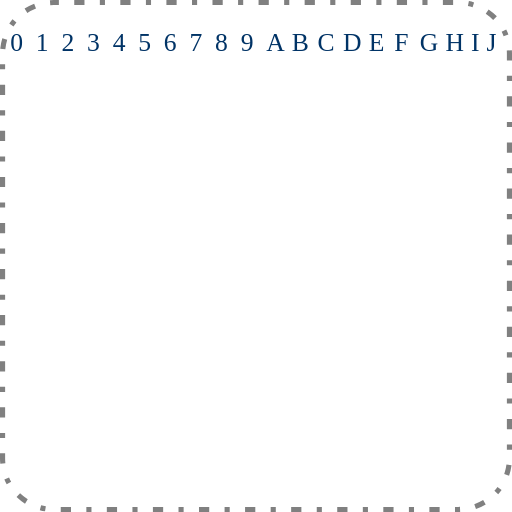
t = 0.00 s
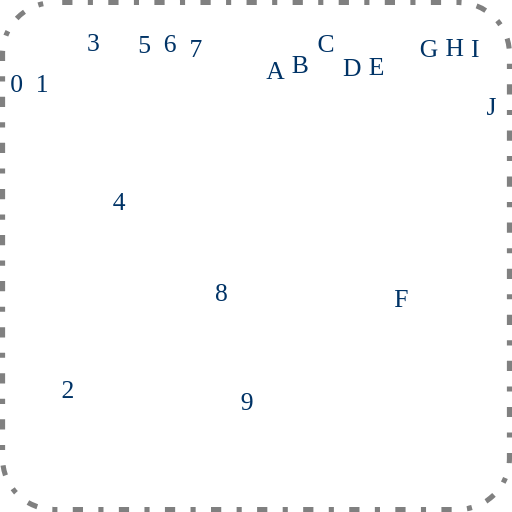
t = 2.00 s
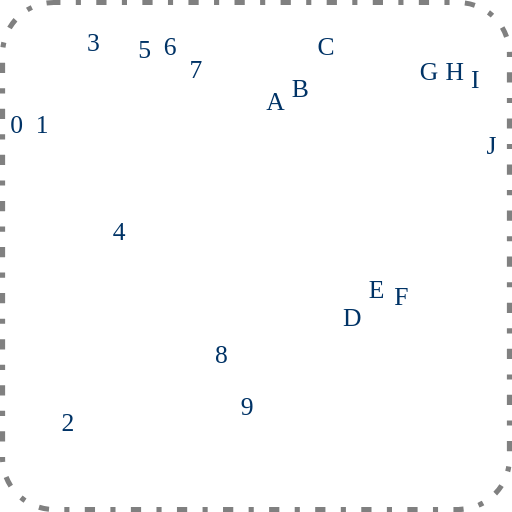
t = 4.00 s
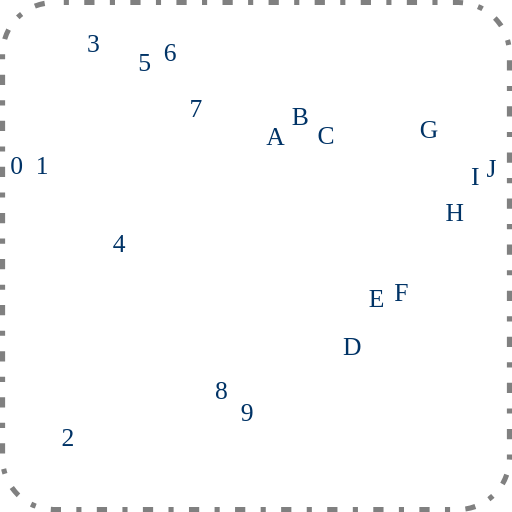
t = 6.00 s
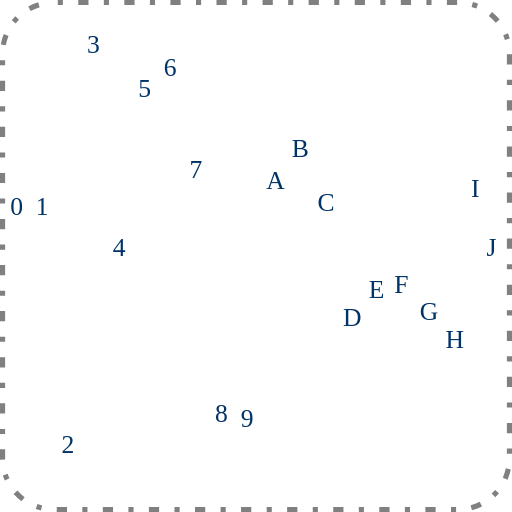
t = 8.00 s
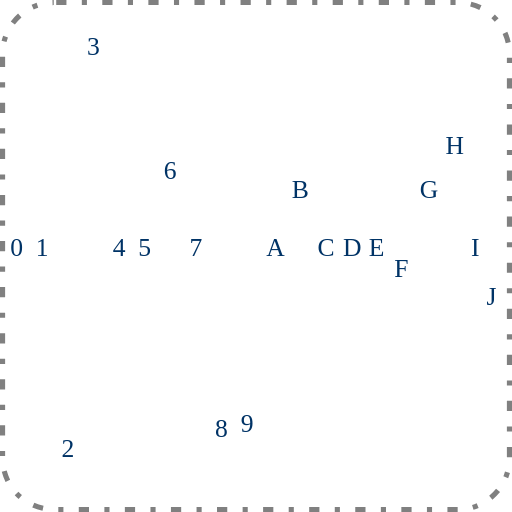
t = 10.00 s

The animated SVG that drew these frames (rendered in a browser with its animation timeline set to each time). Animation: 21 SMIL elements (animate=21); frames cover the first 10.00 s, repeats indefinitely.

<?xml version="1.0" encoding="iso-8859-1" ?> 
<!DOCTYPE svg PUBLIC "-//W3C//DTD SVG 1.1//EN" 
  "http://www.w3.org/Graphics/SVG/1.1/DTD/svg11.dtd">
<svg width="500px" height="500px" viewBox="0 0 1000 1000" 
  xmlns="http://www.w3.org/2000/svg" version="1.1">
 
	<title>Grundform: Animationsmethode spline</title> 
	<desc> SVG Beispiel: Buchstaben werden animiert.
	Es werden verschiedene splines oder Bezierkurven
	fuer den Zeitverlauf vorgestellt. 
	</desc> 

	  <rect  x="5" y="5" width="990" height="990" 
	  rx="100" ry="100"
          fill="rgb(100%,100%,100%)" 
	  stroke="rgb(50%,50%,50%)" 
	  stroke-dasharray="10,30,20,30" 
	  stroke-dashoffset="0" 
	  stroke-width="10">
	  <desc> Animierter Aussenrahmen</desc>
	     <animate attributeName="stroke-dashoffset" 
	     attributeType="XML"
             values="0;90;-90;0" 
	     dur="23s"  repeatCount="indefinite" /> 
	  </rect>

	  
	  <text  x="20" y="100" font-size="50"
          fill="#003366">0
	     <animate attributeName="y" 
	     attributeType="XML"
             values="100;900" 
	     dur="20s"
	     fill="freeze"
	     calcMode = "linear"
	     />
	  </text>
	  <text  x="70" y="100" font-size="50"
          fill="#003366">1
	     <animate attributeName="y" 
	     attributeType="XML"
             values="100;900" 
	     dur="20s"
	     fill="freeze"
	     calcMode = "spline"
	     keyTimes="0; 1"
	     keySplines ="0 0 1 1"     
	     />  
	  </text>
	  <text  x="120" y="100" font-size="50"
          fill="#003366">2	  
	     <animate attributeName="y" 
	     attributeType="XML"
             values="100;900" 
	     dur="20s"
	     fill="freeze"
	     calcMode = "spline"
	     keyTimes="0; 1"
	     keySplines ="0 1 0 1"    
	     /> 
	  </text>  
	  <text x="170" y="100" font-size="50"
          fill="#003366">3	  
	     <animate attributeName="y" 
	     attributeType="XML"
             values="100;900" 
	     dur="20s"
	     fill="freeze"
	     calcMode = "spline"
	     keyTimes="0; 1"
	     keySplines ="1 0 1 0"     
	     />  
	  </text>  
	  <text x="220" y="100" font-size="50"
          fill="#003366">4  
	     <animate attributeName="y" 
	     attributeType="XML"
             values="100;900" 
	     dur="20s"
	     fill="freeze"
	     calcMode = "spline"
	     keyTimes="0; 1"
	     keySplines ="0 1 1 0"     
	     />  
	  </text>  	    
	  <text  x="270" y="100" font-size="50"
          fill="#003366">5 
	     <animate attributeName="y" 
	     attributeType="XML"
             values="100;900" 
	     dur="20s"
	     fill="freeze"
	     calcMode = "spline"
	     keyTimes="0; 1"
	     keySplines ="1 0 0 1"     
	     />	  
	  </text>
	  <text  x="320" y="100" font-size="50"
          fill="#003366">6  
	     <animate attributeName="y" 
	     attributeType="XML"
             values="100;900" 
	     dur="20s"
	     fill="freeze"
	     calcMode = "spline"
	     keyTimes="0; 1"
	     keySplines ="1 0 0 .5"     
	     />
	  </text>  
	  <text  x="370" y="100" font-size="50"
          fill="#003366">7	  
	     <animate attributeName="y" 
	     attributeType="XML"
             values="100;900" 
	     dur="20s"
	     fill="freeze"
	     calcMode = "spline"
	     keyTimes="0; 1"
	     keySplines =".5 0 .5 1"     
	     />  
	  </text>
	  <text  x="420" y="100" font-size="50"
          fill="#003366">8  
	     <animate attributeName="y" 
	     attributeType="XML"
             values="100;900" 
	     dur="20s"
	     fill="freeze"
	     calcMode = "spline"
	     keyTimes="0; 1"
	     keySplines ="0 .75 .25 1"   
	     />  
	  </text>  
	  <text  x="470" y="100" font-size="50"
          fill="#003366">9  
	     <animate attributeName="y" 
	     attributeType="XML"
             values="100;800;900"
             keyTimes="0;0.1;1.0" 
	     dur="20s"
	     fill="freeze"
	     calcMode = "linear"
	     />  
	  </text> 
	  <text  x="520" y="100" font-size="50"
          fill="#003366">A
	     <animate attributeName="y" 
	     attributeType="XML"
             values="100;900" 
	     dur="20s"
	     fill="freeze"
	     calcMode = "spline"
	     keyTimes="0; 1"
	     keySplines =".75 .5 .25 .5"     
	     />     
	  </text> 
	  <text  x="570" y="100" font-size="50"
          fill="#003366">B  
	     <animate attributeName="y" 
	     attributeType="XML"
             values="100;900" 
	     dur="20s"
	     fill="freeze"
	     calcMode = "spline"
	     keyTimes="0; 1"
	     keySplines ="1 .5 .5 1"     
	     />
	  </text>
	  <text  x="620" y="100" font-size="50"
          fill="#003366">C 
	     <animate attributeName="y" 
	     attributeType="XML"
             values="100;500;900" 
	     dur="20s"
	     fill="freeze"
	     calcMode = "spline"
	     keyTimes="0; 0.5; 1"
	     keySplines ="1 0 .1 .1; .1 .1 0 1"    
	     />
	  </text>  
	  <text  x="670" y="100" font-size="50"
          fill="#003366">D
	     <animate attributeName="y" 
	     attributeType="XML"
             values="100;700;300;900" 
	     dur="20s"
	     fill="freeze"
	     calcMode = "spline"
	     keyTimes="0; 0.25; 0.75; 1"
	     keySplines ="1 0 .5 1; .5 .0 .5 1; .5 .0 0 1"     
	     />
	  </text>  
	  <text  x="720" y="100" font-size="50"
          fill="#003366">E  
	     <animate attributeName="y" 
	     attributeType="XML"
             values="100;600;400;900" 
	     dur="20s"
	     fill="freeze"
	     calcMode = "spline"
	     keyTimes="0; 0.25; 0.75; 1"
	     keySplines ="1 0 .25 1; .75 .0 .25 1; .75 .0 0 1"     
	     />
	  </text>     
	  <text  x="770" y="100" font-size="50"
          fill="#003366">F 
	     <animate attributeName="y" 
	     attributeType="XML"
             values="100;600;400;900" 
	     dur="20s"
	     fill="freeze"
	     calcMode = "spline"
	     keyTimes="0; 0.05; 0.95; 1"
	     keySplines ="1 0 .2 1; .8 .0 .4 1; .6 .0 0 1"          
	     />
	  </text>
	  <text  x="820" y="100" font-size="50"
          fill="#003366">G 
	     <animate attributeName="y" 
	     attributeType="XML"
             values="100;700;300;900" 
	     dur="20s"
	     fill="freeze"
	     calcMode = "spline"
	     keyTimes="0; 0.45; 0.55; 1"
	     keySplines ="1 0 .75 1; .25 .0 .25 1; .75 .0 0 1"          
	     />
	  </text>
  
	  <text  x="870" y="100" font-size="50"
          fill="#003366">H  
	     <animate attributeName="y" 
	     attributeType="XML"
             values="100;700;300;900" 
	     dur="20s"
	     fill="freeze"
	     calcMode = "spline"
	     keyTimes="0; .5; .5; 1"
	     keySplines ="1 0 .25 1; .75 .0 .25 1; .75 .0 0 1"          
	     />
	  </text> 
	  <text  x="920" y="100" font-size="50"
          fill="#003366">I 
	     <animate attributeName="y" 
	     attributeType="XML"
             values="100;366.7;633.3;900" 
	     dur="20s"
	     fill="freeze"
	     calcMode = "spline"
	     keyTimes="0; .3333; .6667; 1"
	     keySplines ="1 0 .5 1; .5 .0 .5 1; .5 .0 0 1"          
	     />
	  </text> 
	  <text  x="950" y="100" font-size="50"
          fill="#003366">J
	     <animate attributeName="y" 
	     attributeType="XML"
             values="100;300;500;700;900" 
	     dur="20s"
	     fill="freeze"
	     calcMode = "spline"
	     keyTimes="0; .2; .4; .6; 1"
             keySplines=".75 .25 .2 .9; .8 .1 .3 .4; .7 .6 .1 .1; .9 .9 .2 .6"
	     />
	  </text>	  
</svg>
